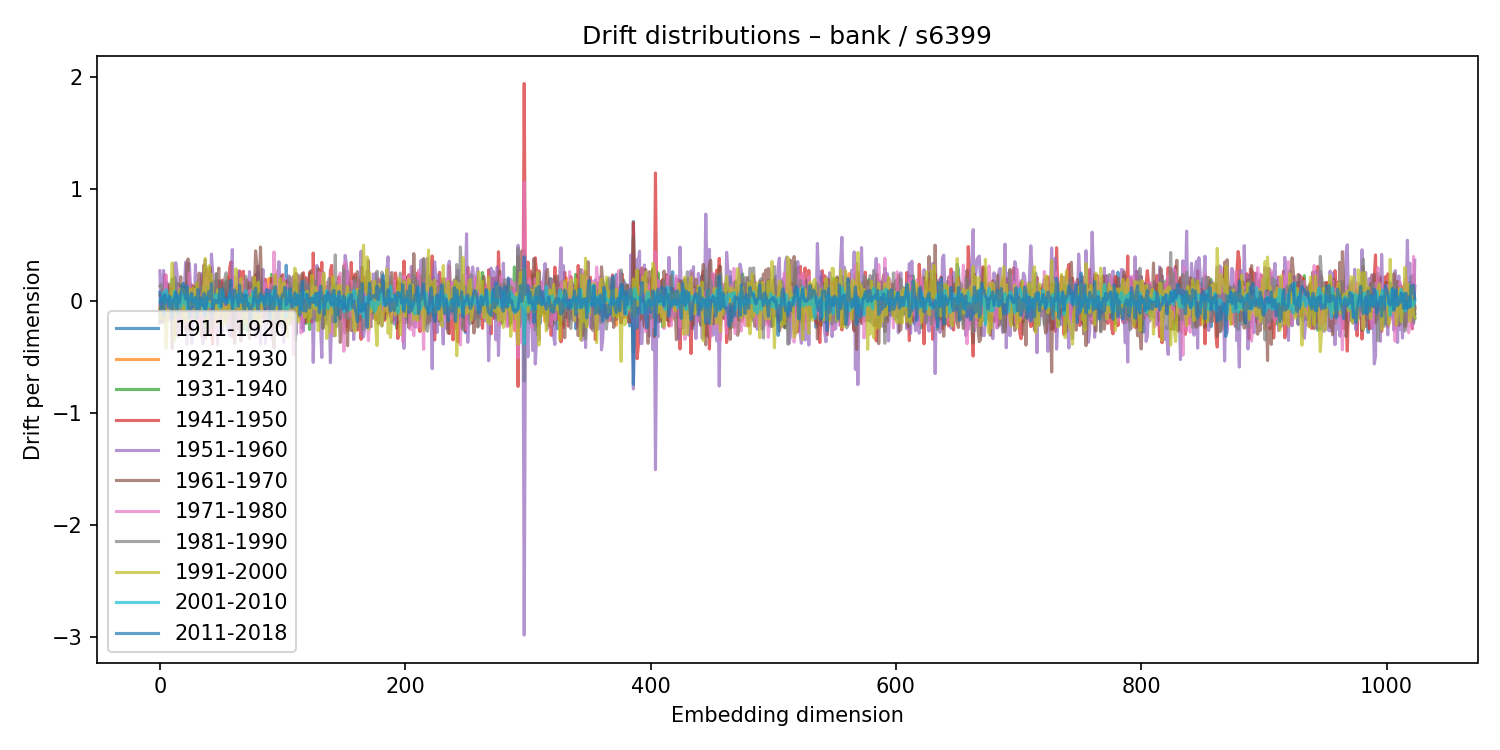

The table this chart was drawn from, first rows:
1911-1920, 1921-1930, 1931-1940, 1941-1950, 1951-1960, 1961-1970, 1971-1980, 1981-1990, 1991-2000, 2001-2010, 2011-2018
-0.09157, 0.05698, -0.1238, -0.08223, 0.2716, -0.1955, -0.02849, 0.134, -0.05739, -0.004526, 0.07935
-0.06952, 0.00169, 0.01399, 0.06148, -0.1884, 0.05913, 0.06012, 0.15, -0.159, 0.02978, -0.08283
-0.04099, -0.0443, 0.1081, -0.05124, 0.09662, -0.1236, 0.03817, 0.1059, -0.07411, 0.01972, 0.03812
-0.07999, 0.04461, -0.04425, -0.04308, 0.2745, -0.1865, 0.1122, -0.03254, -0.1412, 0.07718, -0.1266
0.04765, -0.01872, -0.03065, 0.235, -0.1917, -0.1525, 0.07454, 0.05795, 0.03636, -0.01847, 0.05516
-0.09251, 0.08976, -0.05371, 0.02301, 0.1736, -0.04805, 0.2356, 0.0317, -0.4194, 0.1028, 0.01108
0.09645, -0.02048, 0.02445, 0.1481, -0.1712, 0.06408, -0.08601, 0.08281, -0.1381, 0.04019, 0.01336
0.05616, -0.03133, -0.0008303, 0.03652, -0.05253, 0.1535, -0.06904, 0.02201, -0.07463, 0.03386, -0.05656
-0.02562, 0.03857, 0.04125, 0.1042, -0.1499, -0.06942, -0.08262, 0.09311, -0.08378, -0.03701, 0.04439
0.07243, -0.0198, 0.06068, -0.1355, 0.1061, 0.1183, -0.181, 0.0772, 0.06184, 0.02766, -0.03963
0.1966, -0.09656, -0.03941, -0.0131, 0.15, -0.4241, 0.03659, -0.1848, 0.3417, 0.01603, -0.1521
-0.03176, 0.05244, -0.05403, 0.06857, -0.1154, -0.098, 0.04216, -0.1183, 0.1582, -0.003604, 0.0128
0.03551, 0.02514, 0.02202, -0.2051, 0.3374, 0.09622, -0.04836, 0.2129, -0.3588, 0.08873, 0.02282
0.1371, -0.03403, 0.1561, -0.3002, 0.343, -0.03434, -0.2043, 0.17, 0.01312, -0.05406, 0.08037
0.02341, -0.1191, 0.008975, -0.1153, 0.2466, -0.05271, 0.06486, -0.001688, -0.1252, 0.05083, -0.106
-0.04388, -0.06608, 0.1538, 0.1089, -0.3197, 0.02519, 0.1227, -0.01815, -0.05763, 0.02591, 0.04721
0.003424, -0.09196, 0.1448, 0.08722, -0.2661, 0.0643, 0.05416, -0.1453, 0.104, -0.005019, -0.01356
-0.2269, 0.1288, 0.07657, -0.1829, -0.09474, 0.2187, -0.2531, 0.1147, 0.08529, -0.0547, 0.07538
0.06762, -0.09404, 0.04222, 0.02797, -0.03084, -0.1156, -0.05408, -0.07815, 0.1122, 0.06438, 0.1256
-0.1227, -0.1559, 0.1346, 0.07735, -0.06331, -0.2236, 0.09778, 0.08915, -0.1468, 0.009461, 0.1596
-0.101, 0.1352, -0.06447, -0.03163, 0.1333, 0.124, -0.01643, -0.09799, 0.0918, -0.02377, 0.06195
-0.1012, 0.1275, -0.06641, -0.07287, 0.3487, -0.2589, 0.006232, 0.1382, -0.178, 0.05485, 0.01983
-0.08955, 0.03245, 0.1727, 0.09068, -0.3869, 0.3251, -0.2127, 0.1011, -0.117, -0.06957, 0.1346
-0.03753, 0.01975, 0.007492, -0.04547, -0.01469, 0.3768, -0.06299, 0.09355, -0.1815, 0.001741, 0.01548
0.07964, 0.01221, -0.0664, -0.2666, 0.3383, -0.2535, 0.2535, -0.1533, 0.1128, 0.0131, -0.1455
0.0001496, 0.09335, -0.1266, 0.01186, 0.1138, -0.05084, -0.1638, 0.03522, -0.038, 0.05287, -0.01118
-0.062, -0.001462, 0.05126, 0.1444, -0.3747, 0.1121, 0.0866, -0.1366, 0.02286, 0.007896, 0.07273
-0.00446, 0.01813, 0.1209, -0.02346, -0.1003, 0.04296, -0.03967, -0.03925, 0.1173, 0.01783, -0.05269
0.05995, 0.025, 0.02292, -0.03622, -0.0398, 0.1306, -0.05417, 0.06021, -0.004606, -0.01633, -0.007776
-0.07208, -0.04321, 0.1007, -0.1588, 0.3267, -0.128, 0.1029, -0.02043, -0.174, 0.02999, 0.03185
0.162, -0.1626, 0.02134, -0.07717, -0.07317, 0.1496, 0.046, -0.1303, 0.1628, 0.006335, -0.1534
-0.03037, -0.03878, -0.03424, -0.004691, -0.1021, 0.1209, -0.1971, 0.05514, -0.03269, -0.05597, 0.1049
-0.092, 0.09546, -0.1432, -0.1655, 0.03605, 0.2501, 0.07536, -0.05171, -0.0194, -0.03002, -0.09639
-0.0249, -0.04312, -0.03513, 0.0009485, 0.01587, 0.1061, 0.04922, 0.09554, -0.1223, 0.001244, 0.02998
0.1116, -0.03604, 0.07221, -0.311, 0.2477, -0.049, -0.1399, 0.1282, -0.06355, 0.01599, -0.0401
0.02479, -0.04011, 0.0115, 0.2271, -0.3812, 0.08685, 0.01021, -0.02685, 0.04229, -0.04172, 0.001763
-0.1031, 0.04199, 0.009509, 0.1101, -0.2803, 0.3245, -0.1598, -0.06757, 0.1723, -0.1093, 0.06767
0.00659, 0.01337, -0.09211, -0.3311, 0.3678, -0.2362, 0.2029, -0.2334, 0.3816, -0.08203, -0.1249
-0.145, -0.06982, -0.02225, 0.2884, -0.1475, -0.1775, 0.05314, 0.1338, -0.2492, 0.03465, -0.03397
0.01617, -0.1091, 0.1485, 0.195, -0.2935, -0.1881, 0.1848, -0.07928, 0.09934, -0.0394, 0.03634
0.01272, 0.06325, 0.03522, 0.1852, -0.196, -0.2558, 0.02445, -0.1399, 0.3164, -0.027, 0.08661
-0.1202, 0.08742, -0.06208, 0.126, -0.21, 0.3025, -0.2572, 0.02382, -0.04493, -0.04893, 0.01817
0.02668, 0.1272, 0.01804, -0.2855, 0.4207, -0.2162, 0.153, -0.2353, 0.239, -0.04777, 0.1579
-0.05924, -0.08267, 0.1787, -0.3852, 0.2675, -0.1106, 0.148, -0.05522, 0.04557, -0.006578, -0.1075
0.0335, -0.05329, -0.0302, 0.1163, -0.02252, -0.1057, -0.1304, 0.1349, -0.03474, -0.01003, -0.03153
-0.003603, -0.04091, -0.01012, -0.08981, 0.1791, -0.1293, 0.02338, -0.1091, 0.04298, 0.05869, 0.008798
-0.08381, 0.1115, 0.04988, -0.1007, 0.02172, 0.2445, -0.2927, 0.244, -0.2103, 0.02373, -0.008442
-0.07159, 0.07965, 0.01488, 0.1857, -0.3921, 0.09154, 0.09197, -0.07134, 0.1001, 0.05808, -0.01511
-0.1397, 0.1277, -0.1022, -0.00173, 0.0704, 0.296, -0.1603, 0.1053, -0.1365, -0.04368, 0.02199
0.1818, -0.1024, -0.006043, 0.1001, -0.08104, -0.1647, -0.0228, 0.06909, 0.05611, -0.06129, 0.105
0.1661, -0.01499, 0.02527, -0.0822, 0.04393, -0.09468, 0.05491, -0.009054, 0.1056, 0.01365, -0.04947
-0.006057, 0.02568, -0.06996, 0.1882, -0.2717, 0.04148, 0.03623, -0.0654, -0.02484, 0.08561, 0.1133
0.09789, 0.06199, -0.1294, -0.02289, -0.01256, 0.154, -0.1041, 0.09674, -0.2145, 0.00936, -0.002663
0.1543, -0.02719, -0.0735, 0.04698, -0.1632, -0.1477, -0.003901, 0.2057, -0.05624, -0.004295, 0.02806
-0.1272, -0.04873, 0.179, -0.1464, 0.1148, 0.1026, -0.1225, 0.254, -0.1977, 0.01606, -0.02643
-0.06066, 0.2165, -0.03188, 0.07324, -0.2614, 0.1788, -0.09639, 0.1274, -0.05933, -0.01263, 0.02151
0.1491, -0.04604, 0.02368, 0.1334, -0.04975, -0.1229, -0.09774, 0.05315, -0.02967, -0.0005464, 0.03759
-0.07002, 0.07209, -0.1866, 0.3019, -0.3062, 0.1909, -0.1819, 0.1016, -0.1037, 0.06607, 0.06455
-0.08397, -0.03228, -0.06996, 0.3505, -0.2305, -0.08233, 0.1094, -0.06856, -0.004785, -0.02407, 0.1856
0.05864, -0.01916, 0.08165, -0.3218, 0.4612, -0.2023, 0.01467, -0.03233, -0.001794, 0.03653, -0.07014
... 964 more rows
